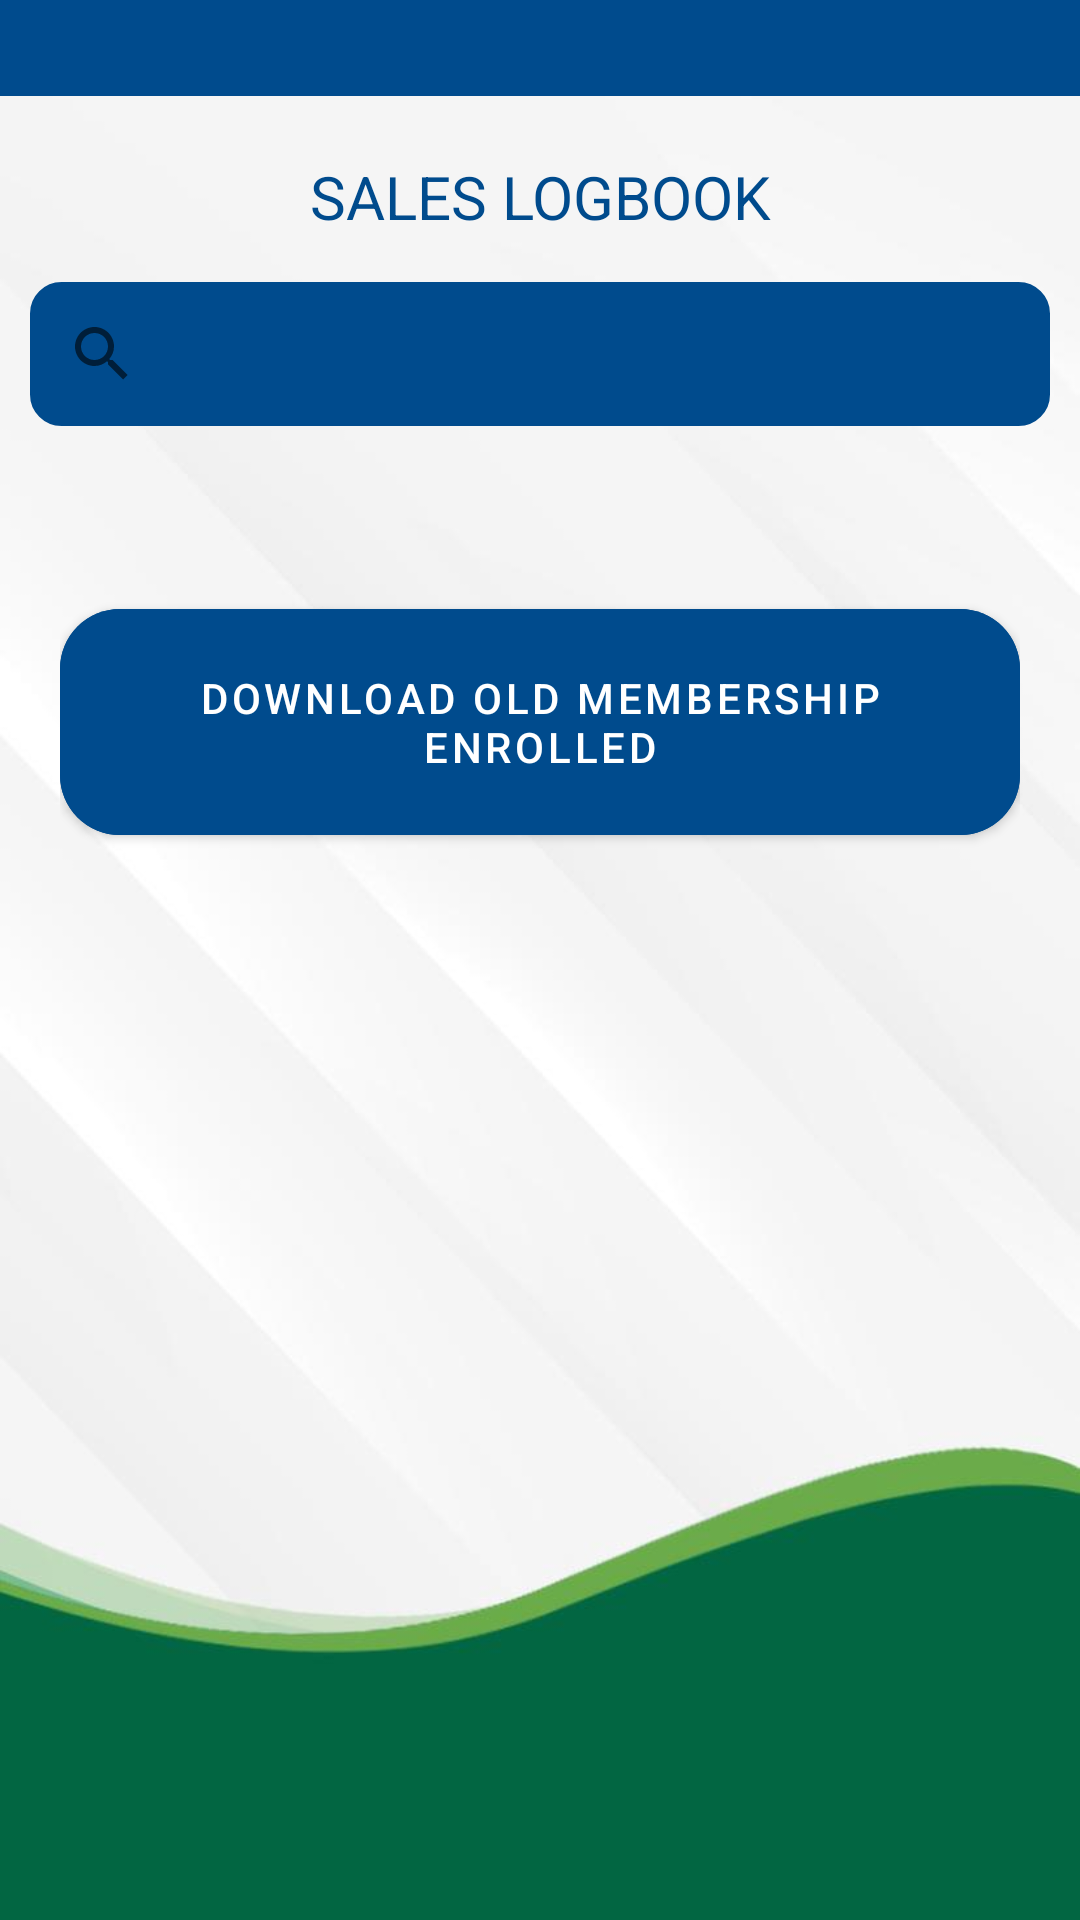

Android layout source for this screen:
<!-- AndroidManifest.xml: application theme Theme.Tatai -->
<!-- res/layout/activity_sales.xml -->
<?xml version="1.0" encoding="utf-8"?>
<LinearLayout xmlns:android="http://schemas.android.com/apk/res/android"
    xmlns:app="http://schemas.android.com/apk/res-auto"
    xmlns:tools="http://schemas.android.com/tools"
    android:layout_width="match_parent"
    android:layout_height="match_parent"
    android:background="@drawable/background_plain"
    android:orientation="vertical"
    tools:context=".SalesActivity"
    android:fitsSystemWindows="true">

    <include layout="@layout/toolbar"/>
    <TextView
        android:paddingTop="10dp"
        android:paddingBottom="10dp"
        android:layout_width="match_parent"
        android:layout_height="wrap_content"
        style="@style/TextView"
        android:gravity="center_horizontal"
        android:textColor="@color/pioneer_blue"
        android:text="SALES LOGBOOK"
        />
    <ScrollView
        android:layout_width="match_parent"
        android:layout_height="wrap_content" >

        <LinearLayout
            android:layout_width="match_parent"
            android:layout_height="wrap_content"
            android:layout_marginLeft="10dp"
            android:layout_marginRight="10dp"
            android:orientation="vertical">



        <SearchView
            style="@style/SearchView"
            android:id="@+id/searchView"
            android:layout_width="match_parent"
            android:layout_height="wrap_content" />

        <androidx.recyclerview.widget.RecyclerView
            android:layout_below="@+id/searchView"
            android:layout_marginTop="5dp"
            android:layout_width="match_parent"
            android:layout_height="match_parent"
            android:id="@+id/recyclerview"
            tools:listitem="@layout/item_member"/>
            <ProgressBar
                android:visibility="invisible"
                android:id="@+id/progressBar_tran"
                android:layout_width="300dp"
                android:layout_height="20dp"
                android:layout_gravity="center_horizontal"
                style="?android:attr/progressBarStyleHorizontal"
                android:max="100"
                android:indeterminate="true"
                android:progress="0"
                android:layout_marginTop="5dp"
                />
            <FrameLayout
                android:layout_width="match_parent"
                android:layout_height="wrap_content"
                android:layout_marginTop="20dp"
                android:gravity="center"
                android:layout_marginLeft="10dp"
                android:layout_marginRight="10dp"
                android:layout_gravity="center_vertical"
                android:orientation="horizontal">

                <com.google.android.material.button.MaterialButton
                    android:id="@+id/btnSync"
                    android:textColor="@color/white"
                    android:layout_width="match_parent"
                    android:layout_height="wrap_content"
                    android:backgroundTint="@color/primary"
                    android:paddingStart="20dp"
                    android:paddingTop="20dp"
                    android:paddingEnd="20dp"
                    android:paddingBottom="20dp"
                    android:text="DOWNLOAD OLD MEMBERSHIP ENROLLED"
                    app:cornerRadius="20dp" />
            </FrameLayout>
        </LinearLayout>

    </ScrollView>


</LinearLayout>
<!-- res/layout/toolbar.xml (included above) -->
<?xml version="1.0" encoding="utf-8"?>
<RelativeLayout xmlns:android="http://schemas.android.com/apk/res/android"
    android:layout_width="match_parent"
    android:layout_height="wrap_content"
    android:background="@color/pioneer_blue"
    >

    <RelativeLayout
        android:layout_width="wrap_content"
        android:layout_height="wrap_content"
        android:padding="16dp">

        <ImageView
            android:id="@+id/left_icon"
            android:layout_width="wrap_content"
            android:layout_height="wrap_content"
            android:layout_centerVertical="true"
            android:src="@drawable/baseline_arrow_back_24"
            />

        <TextView
            android:visibility="gone"
            android:layout_width="wrap_content"
            android:layout_height="wrap_content"
            android:layout_marginStart="16dp"
            android:layout_toEndOf="@id/left_icon"
            android:textColor="@color/white"
            android:textSize="20sp"
            android:text="NAN.AI"/>


        <ImageView
            android:id="@+id/right_icon"
            android:layout_width="wrap_content"
            android:layout_height="wrap_content"
            android:layout_alignParentEnd="true"
            android:layout_centerVertical="true"
            android:src="@drawable/baseline_menu_24"
            android:visibility="gone"
            />

    </RelativeLayout>

</RelativeLayout>
<!-- res/layout/item_member.xml (included above) -->
<?xml version="1.0" encoding="utf-8"?>
<RelativeLayout xmlns:android="http://schemas.android.com/apk/res/android"
    android:layout_width="match_parent"
    android:layout_height="wrap_content"
    android:layout_marginTop="5dp"
    android:id="@+id/main_container"
    xmlns:tools="http://schemas.android.com/tools">


    <TextView
        android:layout_marginLeft="10dp"
        android:layout_width="match_parent"
        android:layout_height="wrap_content"
        android:id="@+id/member_name"
        android:textColor="@color/primary"
        android:textSize="18dp"
        tools:text="Juan de la Cruz"/>

    <LinearLayout
        android:id="@+id/first_layer"
        android:layout_below="@id/member_name"
        android:layout_width="wrap_content"
        android:layout_height="wrap_content"
        android:orientation="horizontal">

        <TextView
            android:id="@+id/member_dob"
            android:layout_width="150dp"
            android:layout_height="wrap_content"
            android:layout_marginLeft="20dp"
            android:layout_marginRight="10dp"
            android:textColor="@color/primary"
            android:textSize="15dp"
            tools:text="DOB : 01/01/1990" />


    </LinearLayout>
    <LinearLayout
        android:id="@+id/second_layer"
        android:layout_below="@id/first_layer"
        android:layout_width="wrap_content"
        android:layout_height="wrap_content"
        android:orientation="horizontal">

        <TextView
            android:layout_width="match_parent"
            android:layout_height="wrap_content"
            android:id="@+id/member_reltype"
            android:textColor="@color/primary"
            android:layout_marginLeft="20dp"
            android:textSize="15dp"
            tools:text="Reltype : SPOUSE"/>


    </LinearLayout>

    <LinearLayout
        android:layout_below="@id/second_layer"
        android:layout_width="match_parent"
        android:layout_height="2dp"
        android:layout_marginRight="10dp"
        android:layout_marginTop="2dp"
        android:background="#DAD8D8"/>






</RelativeLayout>
<!-- resources referenced by this layout -->
<resources>
  <color name="pioneer_blue">#004B8D</color>
  <color name="primary">#004B8D</color>
  <color name="white">#FFFFFFFF</color>
  <!-- drawable background_plain: png bitmap (drawable, 35401 bytes) -->
  <style name="SearchView">
          <item name="android:textColor">@color/white</item>
          <item name="android:background">@drawable/blue_button</item>
          <item name="android:layout_marginTop">5dp</item>
          <item name="android:layout_marginBottom">5dp</item>
      </style>
  <style name="TextView">
          <item name="android:textColor">@color/primary</item>
          <item name="android:textSize">20dp</item>
          <item name="android:layout_marginTop">10dp</item>
      </style>
  <style name="Theme.Tatai" parent="Theme.MaterialComponents.DayNight.NoActionBar">
          
          <item name="colorPrimary">@color/pioneer_blue</item>
          <item name="colorPrimaryVariant">@color/pioneer_green</item>
          <item name="colorOnPrimary">@color/white</item>
          
          <item name="colorSecondary">@color/teal_200</item>
          <item name="colorSecondaryVariant">@color/teal_700</item>
          <item name="colorOnSecondary">@color/black</item>
          
          <item name="android:statusBarColor">?attr/colorPrimaryVariant</item>
          
      </style>
  <!-- drawable blue_button (drawable) -->
  <?xml version="1.0" encoding="utf-8"?>
  <shape xmlns:android="http://schemas.android.com/apk/res/android"
      android:shape="rectangle">
      <corners
          android:radius="10dp"/>
      <stroke
          android:color="@color/pioneer_blue"
          android:width="1dp"/>
      <solid
          android:color="@color/pioneer_blue"/>
  
  
  
  </shape>
  <color name="pioneer_green">#00956E</color>
  <color name="teal_200">#004B8D</color>
  <color name="teal_700">#FF018786</color>
  <color name="black">#FF000000</color>
</resources>
